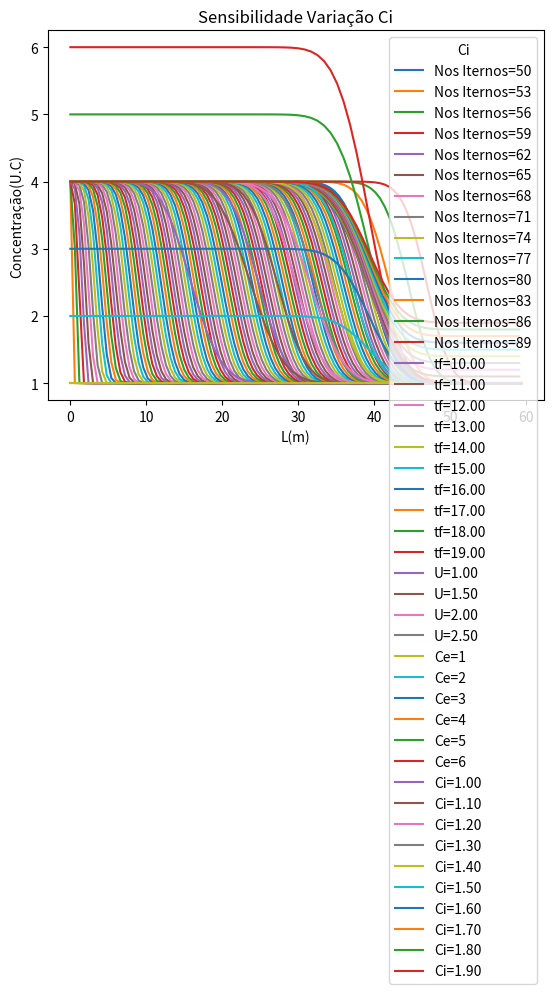

This chart was generated by the following Python code:
import numpy as np
import matplotlib.pyplot as plt

def ResolveSistema(comprimentoTubo,NumeroNosInternos,tempo, Ci, Ce, u):

    deltaX=comprimentoTubo/NumeroNosInternos  
    deltaT=tempo/NumeroNosInternos
    comprimentoTubo=np.arange(0,comprimentoTubo,deltaX)
    t=np.arange(0,tempo,deltaT)
    Courant = u*(deltaT/deltaX)
    
    C =[Ci for i in range(NumeroNosInternos)]

    for i in range(len(C)):
        if (i==0):
            C[i] = [Ci for i in range(NumeroNosInternos)]     
        else:
            C[i] = [Ce for i in range(NumeroNosInternos)]

    for c in range(len(C)-1):
        for d in range(len(C[i])-1):
            C[c+1][d+1] = C[c][d+1]-Courant*C[c][d+1]+Courant*C[c][d]
    
    return C,comprimentoTubo

def GraficoTodasSolucoes(comprimentoTubo,NumeroNosInternos,tf, Ci, Ce, u):
    C,comprimentotubo = ResolveSistema(comprimentoTubo,NumeroNosInternos,tf, Ci, Ce, u)
    for i in range(len(C)):
        plt.plot(comprimentotubo,C[i])
        plt.title("Concentração x L")
        plt.xlabel("L(m)")
        plt.ylabel("Concentração(U.C)")
    plt.show()

def refinamentoDeltaX(comprimentoTubo,NumeroNosInternosInicial,NumeroNosInternosFinal,passoNumeroNosInternos,tf, Ci, Ce, u):
    VariacaoNos=np.arange(NumeroNosInternosInicial,NumeroNosInternosFinal,passoNumeroNosInternos)

    for i in range(len(VariacaoNos)):
        C,comprimentotubo = ResolveSistema(comprimentoTubo,VariacaoNos[i],tf, Ci, Ce, u)
        
        plt.plot(comprimentotubo,C[len(C)-1],label="Nos Iternos="+str(VariacaoNos[i]))
        plt.title("Refinamento DeltaX")
        plt.xlabel("L(m)")
        plt.ylabel("Concentração(U.C)")
        plt.legend(title="Numero de Nos Internos",loc=0)
    plt.show()


def RefinamentoDeltaT(comprimentoTubo,NumeroNosInternos,tInicial,tFinal, passoT,Ci,Ce,u):
    TF=np.arange(tInicial,tFinal,passoT)

    for i in range(len(TF)):
        C,x_tubo = ResolveSistema(comprimentoTubo,NumeroNosInternos,TF[i], Ci, Ce, u)
        plt.plot(x_tubo,C[len(C)-1],label="tf="+str('{:.2f}'.format(TF[i])))
        plt.title("Variação do passo de tempo")
        plt.xlabel("L(m)")
        plt.ylabel("Concentração(U.C)")
        plt.legend(title="Tempo",loc=0)

    plt.show() 

def SensibilidadeU(comprimentoTubo,NumeroNosInternos,tf, Ci, Ce,uInicial,uFinal,passoU):
   
    U=np.arange(uInicial,uFinal,passoU)

    for i in range(len(U)):
        C,comprimentotubo = ResolveSistema(comprimentoTubo,NumeroNosInternos,tf, Ci, Ce, U[i])
        
        plt.plot(comprimentotubo,C[len(C)-1],label="U="+str('{:.2f}'.format(U[i])))
        plt.title("Sensibilidade Variação U")
        plt.xlabel("L(m)")
        plt.ylabel("Concentração(U.C)")
        plt.legend(title="U",loc=0)
    plt.show()

def SensibilidadeCe(comprimentoTubo,NumeroNosInternos,tf, Ci, CeInicial, CeFinal, passoCe,u):
   
    CE=np.arange(CeInicial,CeFinal, passoCe)

    for i in range(len(CE)):
        C,comprimentotubo = ResolveSistema(comprimentoTubo,NumeroNosInternos,tf, Ci, CE[i], u)
        
        plt.plot(comprimentotubo,C[len(C)-1],label="Ce="+str(CE[i]))
        plt.title("Sensibilidade Variação Ce")
        plt.xlabel("L(m)")
        plt.ylabel("Concentração(U.C)")
        plt.legend(title="Ce",loc=0)
    plt.show()

def SensibilidadeCi(comprimentoTubo,NumeroNosInternos,tf, CiInicial, CiFinal, passoCi, Ce,u):
   
    CI=np.arange(CiInicial,CiFinal,passoCi)

    for i in range(len(CI)):
        C,comprimentotubo = ResolveSistema(comprimentoTubo,NumeroNosInternos,tf, CI[i], Ce, u)
        
        plt.plot(comprimentotubo,C[len(C)-1],label="Ci="+str('{:.2f}'.format(CI[i])))
        plt.title("Sensibilidade Variação Ci")
        plt.xlabel("L(m)")
        plt.ylabel("Concentração(U.C)")
        plt.legend(title="Ci",loc=0)
    plt.show()


#GraficoTodasSolucoes(comprimentoTubo,NumeroNosInternos,tf, Ci, Ce, u)
GraficoTodasSolucoes(60,100,16,1,4,2.5)

#refinamentoDeltaX(comprimentoTubo,NumeroNosInternosInicial,NumeroNosInternosFinal,passoNumeroNosInternos,tf, Ci, Ce, u)
refinamentoDeltaX(60,50,90,3,16,1,4,2.5)

# RefinamentoDeltaT(comprimentoTubo,NumeroNosInternos,tInicial,tFinal, passoT,Ci,Ce,u)
RefinamentoDeltaT(60,100,10,20,1,1,4,2.5)

#SensibilidadeU(comprimentoTubo,NumeroNosInternos,tf, Ci, Ce,uInicial,uFinal,passoU)
SensibilidadeU(60,70,16,1,4,1,3,0.5)

#SensibilidadeCe(comprimentoTubo,NumeroNosInternos,tf, Ci, CeInicial, CeFinal, passoCe,u)
SensibilidadeCe(60,70,16,1,1,7,1,2.5)

#SensibilidadeCi(comprimentoTubo,NumeroNosInternos,tf, CiInicial, CiFinal, passoCi, Ce,u)
SensibilidadeCi(60,70,16,1,2,0.1,4,2.5)
